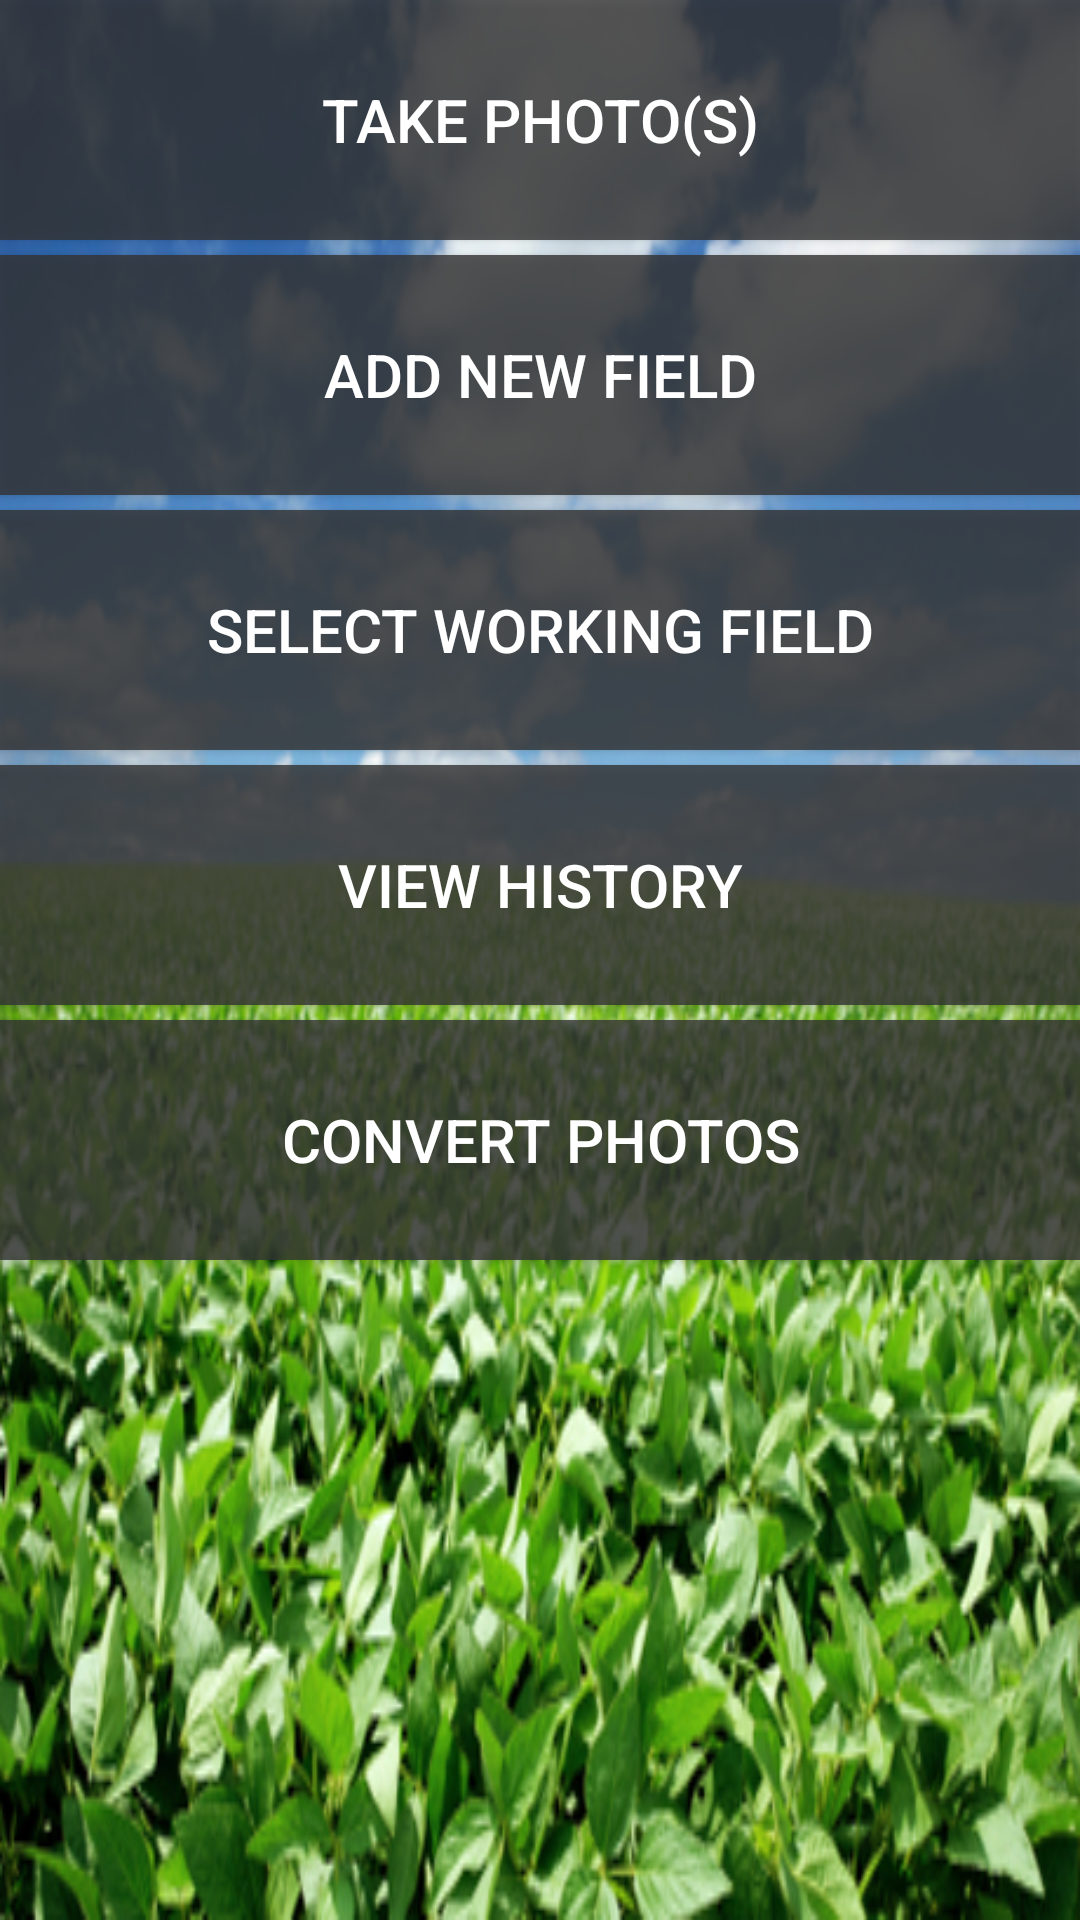

Produce the Android XML layout that renders to this screen, including the resource entries it uses.
<!-- AndroidManifest.xml: application theme AppTheme -->
<!-- res/layout/activity_my.xml -->
<RelativeLayout xmlns:android="http://schemas.android.com/apk/res/android"
    xmlns:tools="http://schemas.android.com/tools"
    android:layout_width="match_parent"
    android:layout_height="match_parent"
    android:background="@drawable/main_bg"
    tools:context=".MyActivity">>

<ScrollView
    android:layout_width="match_parent"
    android:layout_height="match_parent"
    tools:context=".MyActivity">

<LinearLayout
    android:layout_width="match_parent"
    android:layout_height="match_parent"
    android:paddingLeft="@dimen/activity_horizontal_margin"
    android:paddingRight="@dimen/activity_horizontal_margin"
    android:paddingTop="@dimen/activity_vertical_margin"
    android:paddingBottom="@dimen/activity_vertical_margin"
    android:orientation="vertical"
    android:clickable="false">

    <Button
        style="@style/ButtonsStyle"
        android:id="@+id/takePhotos"
        android:text="Take Photo(s)"
        android:clickable="true"
        android:layout_width="match_parent"
        android:layout_height="80dp"
        />

    <Button
        style="@style/ButtonsStyle"
        android:id="@+id/addFieldButton"
        android:text="Add New Field"
        android:clickable="true"
        android:layout_width="match_parent"
        android:layout_height="80dp"
        />

    <Button
        style="@style/ButtonsStyle"
        android:id="@+id/selectField"
        android:text="Select Working Field"
        android:clickable="true"
        android:layout_width="match_parent"
        android:layout_height="80dp"
        />

    <Button
        style="@style/ButtonsStyle"
        android:id="@+id/btnViewHistory"
        android:text="View History"
        android:clickable="true"
        android:layout_width="match_parent"
        android:layout_height="80dp"
        />

    <Button
        style="@style/ButtonsStyle"
        android:id="@+id/btnConversionTest"
        android:text="Convert Photos"
        android:clickable="true"
        android:layout_width="match_parent"
        android:layout_height="80dp"
        />


    

</LinearLayout>

</ScrollView>

</RelativeLayout>
<!-- resources referenced by this layout -->
<resources>
  <!-- drawable main_bg: jpg bitmap (drawable-hdpi, 219900 bytes) -->
  <style name="ButtonsStyle">
          <item name="android:background">#CC333333</item>
          <item name="android:textColor">#FFFFFF</item>
          <item name="android:textSize">20dp</item>
          <item name="android:layout_marginBottom">5dp</item>
      </style>
  <style name="AppTheme" parent="Theme.AppCompat.Light.DarkActionBar">
          
      </style>
</resources>
